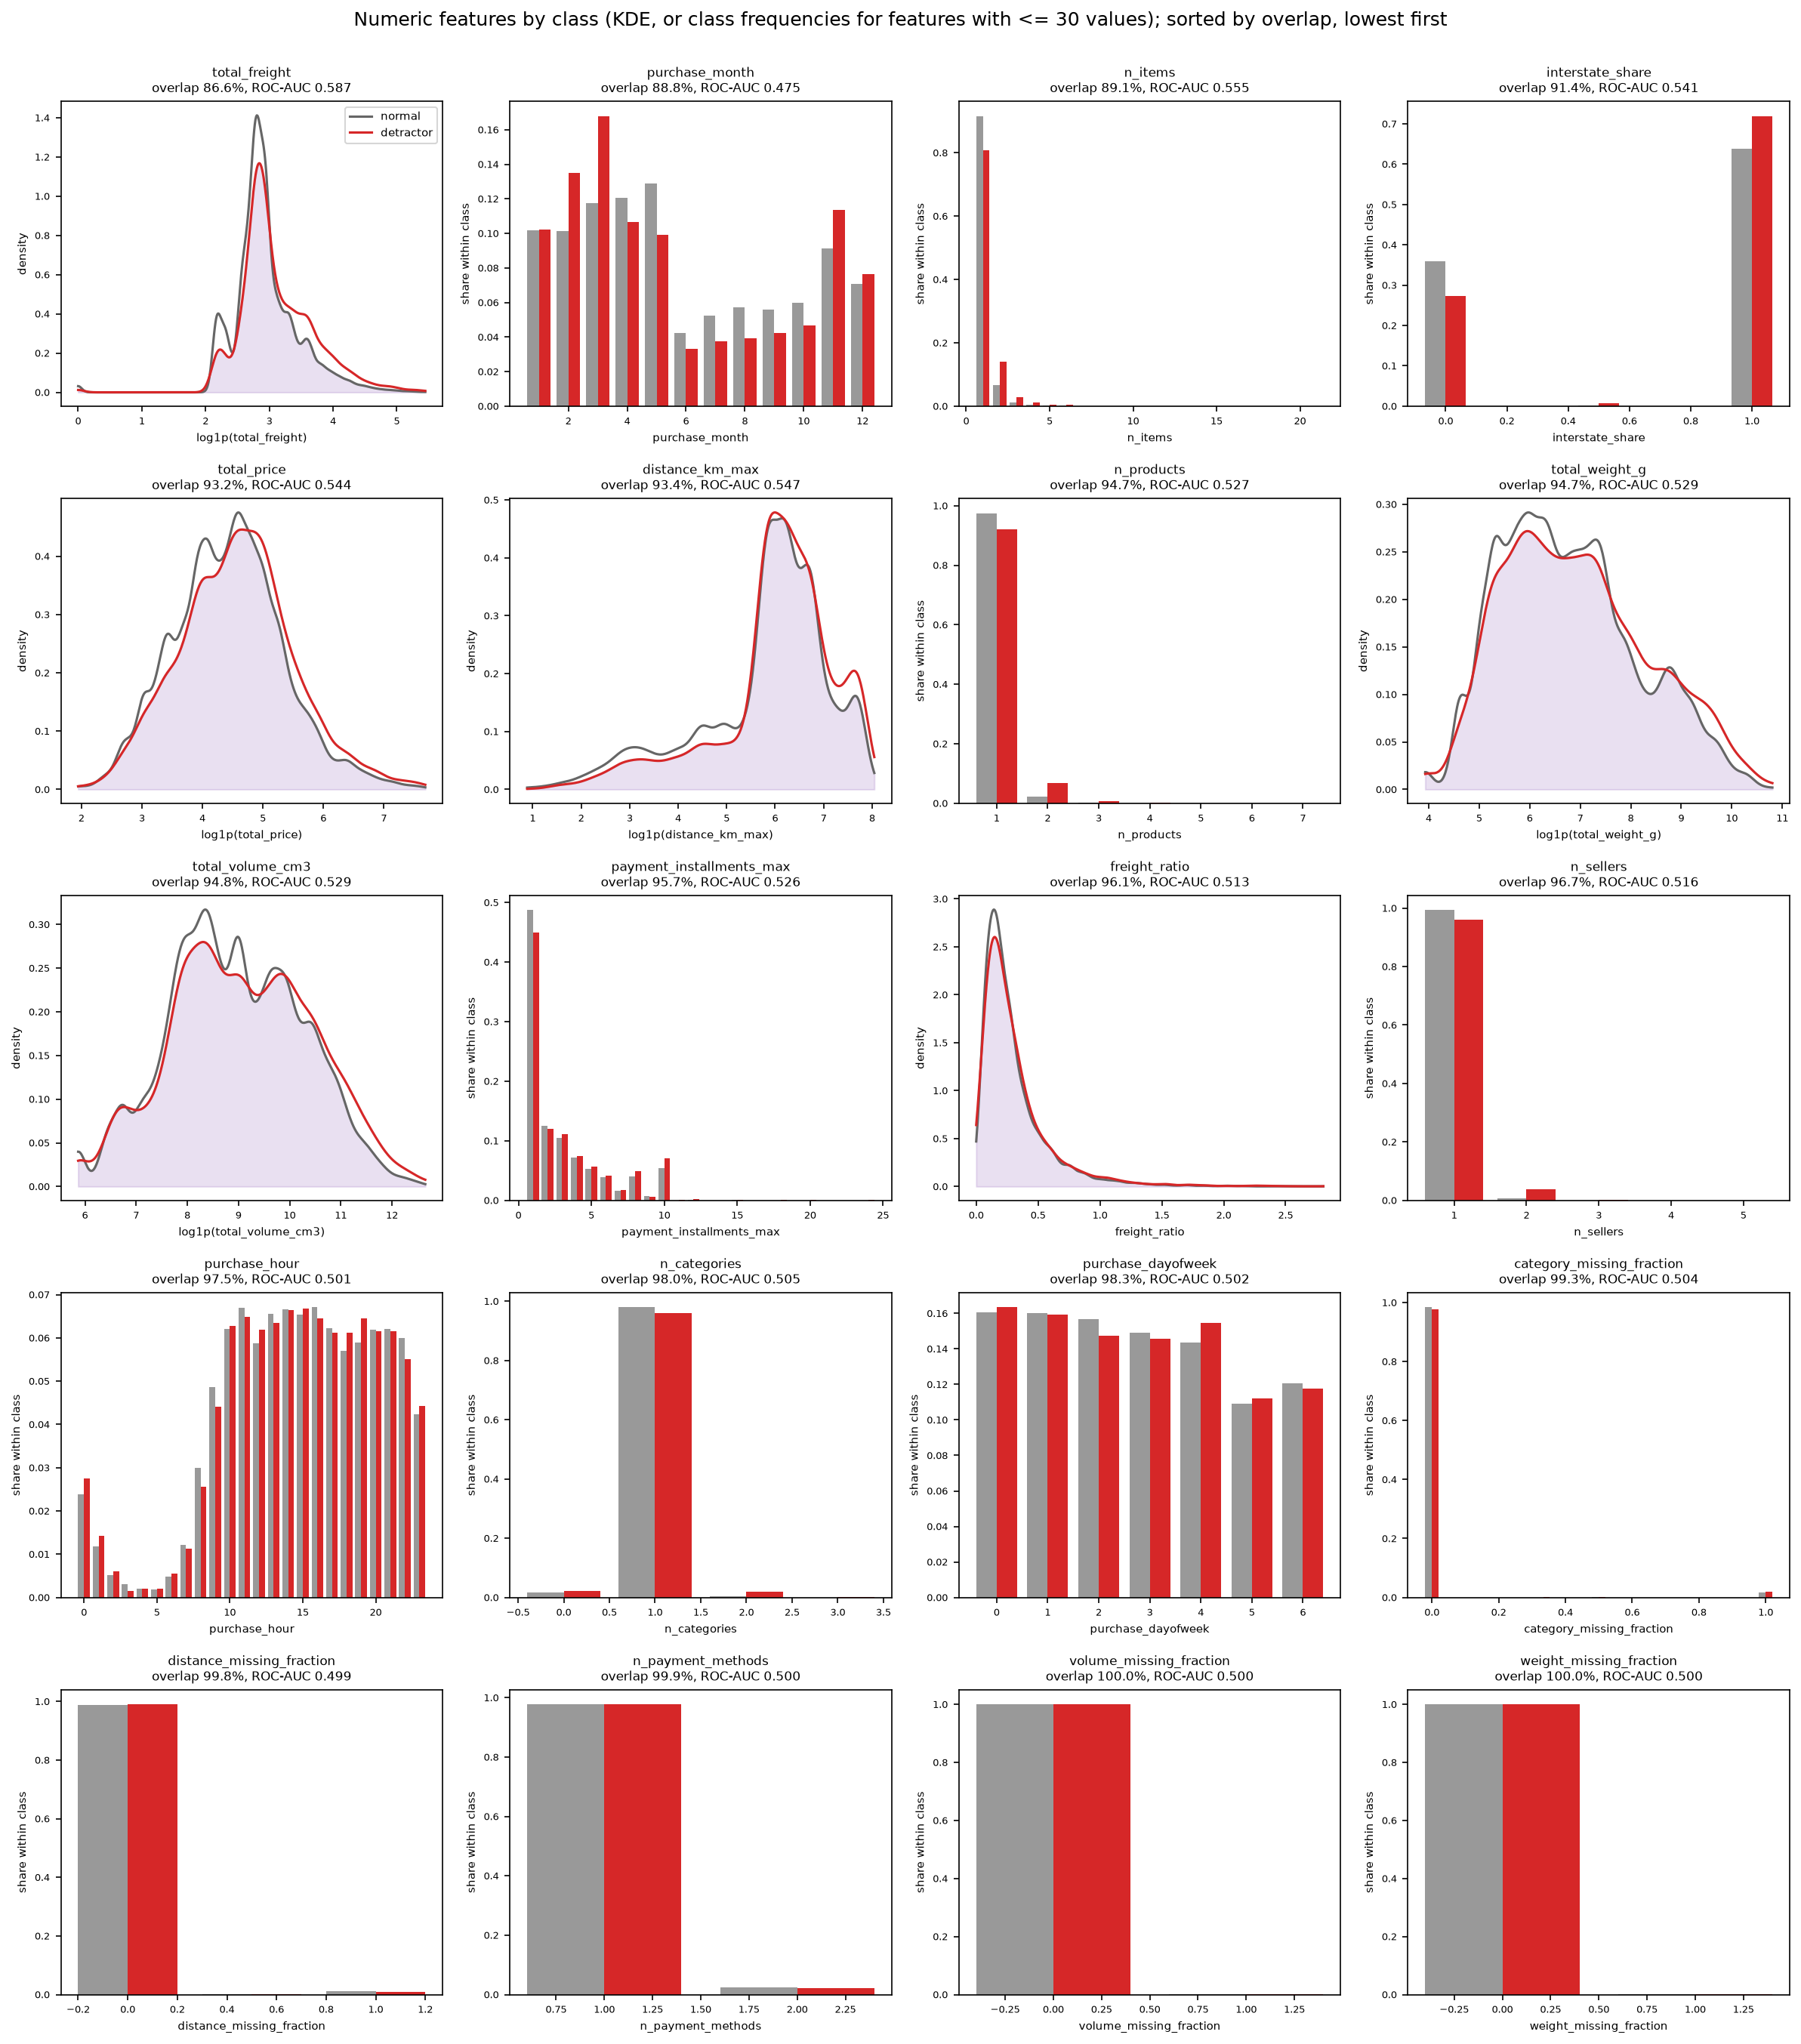

Source data for this figure (header and first rows):
feature, method, x, class_0, class_1
n_items, discrete frequencies, 1.0, 0.9159, 0.8073
n_items, discrete frequencies, 2.0, 0.06606, 0.1403
n_items, discrete frequencies, 3.0, 0.01064, 0.02863
n_items, discrete frequencies, 4.0, 0.00397, 0.01288
n_items, discrete frequencies, 5.0, 0.001615, 0.004873
n_items, discrete frequencies, 6.0, 0.001328, 0.004437
n_items, discrete frequencies, 7.0, 0.0001661, 0.0005221
n_items, discrete frequencies, 8.0, 0.0001057, 8.700948403375968e-05
n_items, discrete frequencies, 9.0, 3.0191869329589542e-05, 8.700948403375968e-05
n_items, discrete frequencies, 10.0, 3.0191869329589542e-05, 0.000435
n_items, discrete frequencies, 11.0, 3.0191869329589542e-05, 8.700948403375968e-05
n_items, discrete frequencies, 12.0, 4.5287803994384315e-05, 8.700948403375968e-05
n_items, discrete frequencies, 13.0, 1.5095934664794771e-05, 0.0
n_items, discrete frequencies, 14.0, 0.0, 0.000174
n_items, discrete frequencies, 15.0, 3.0191869329589542e-05, 0.0
n_items, discrete frequencies, 20.0, 0.0, 8.700948403375968e-05
n_items, discrete frequencies, 21.0, 0.0, 8.700948403375968e-05
n_products, discrete frequencies, 1.0, 0.9752, 0.9219
n_products, discrete frequencies, 2.0, 0.02207, 0.06813
n_products, discrete frequencies, 3.0, 0.002204, 0.007744
n_products, discrete frequencies, 4.0, 0.0004529, 0.001827
n_products, discrete frequencies, 5.0, 3.0191869329589542e-05, 8.700948403375968e-05
n_products, discrete frequencies, 6.0, 4.5287803994384315e-05, 0.000348
n_products, discrete frequencies, 7.0, 3.0191869329589542e-05, 0.0
n_sellers, discrete frequencies, 1.0, 0.9929, 0.96
n_sellers, discrete frequencies, 2.0, 0.006914, 0.0375
n_sellers, discrete frequencies, 3.0, 0.0002113, 0.002262
n_sellers, discrete frequencies, 4.0, 0.0, 0.000174
n_sellers, discrete frequencies, 5.0, 0.0, 8.700948403375968e-05
n_categories, discrete frequencies, 0.0, 0.01571, 0.02071
n_categories, discrete frequencies, 1.0, 0.9795, 0.96
n_categories, discrete frequencies, 2.0, 0.00471, 0.01879
n_categories, discrete frequencies, 3.0, 4.5287803994384315e-05, 0.0005221
total_price, KDE (log1p scale), 1.946, 0.005094, 0.005396
total_price, KDE (log1p scale), 1.957, 0.005212, 0.005539
total_price, KDE (log1p scale), 1.968, 0.005312, 0.005685
total_price, KDE (log1p scale), 1.98, 0.005397, 0.005835
total_price, KDE (log1p scale), 1.991, 0.005469, 0.005988
total_price, KDE (log1p scale), 2.002, 0.005533, 0.006146
total_price, KDE (log1p scale), 2.013, 0.005593, 0.00631
total_price, KDE (log1p scale), 2.025, 0.005655, 0.00648
total_price, KDE (log1p scale), 2.036, 0.005722, 0.006659
total_price, KDE (log1p scale), 2.047, 0.005799, 0.006846
total_price, KDE (log1p scale), 2.058, 0.005893, 0.007044
total_price, KDE (log1p scale), 2.069, 0.006006, 0.007253
total_price, KDE (log1p scale), 2.081, 0.006143, 0.007476
total_price, KDE (log1p scale), 2.092, 0.006309, 0.007713
total_price, KDE (log1p scale), 2.103, 0.006508, 0.007967
total_price, KDE (log1p scale), 2.114, 0.006742, 0.008238
total_price, KDE (log1p scale), 2.126, 0.007016, 0.008528
total_price, KDE (log1p scale), 2.137, 0.007334, 0.008839
total_price, KDE (log1p scale), 2.148, 0.007697, 0.009172
total_price, KDE (log1p scale), 2.159, 0.00811, 0.009528
total_price, KDE (log1p scale), 2.17, 0.008574, 0.009909
total_price, KDE (log1p scale), 2.182, 0.009092, 0.01031
total_price, KDE (log1p scale), 2.193, 0.009664, 0.01075
total_price, KDE (log1p scale), 2.204, 0.01029, 0.01121
total_price, KDE (log1p scale), 2.215, 0.01097, 0.01169
total_price, KDE (log1p scale), 2.227, 0.01171, 0.01221
total_price, KDE (log1p scale), 2.238, 0.0125, 0.01276
... 3,134 more rows
